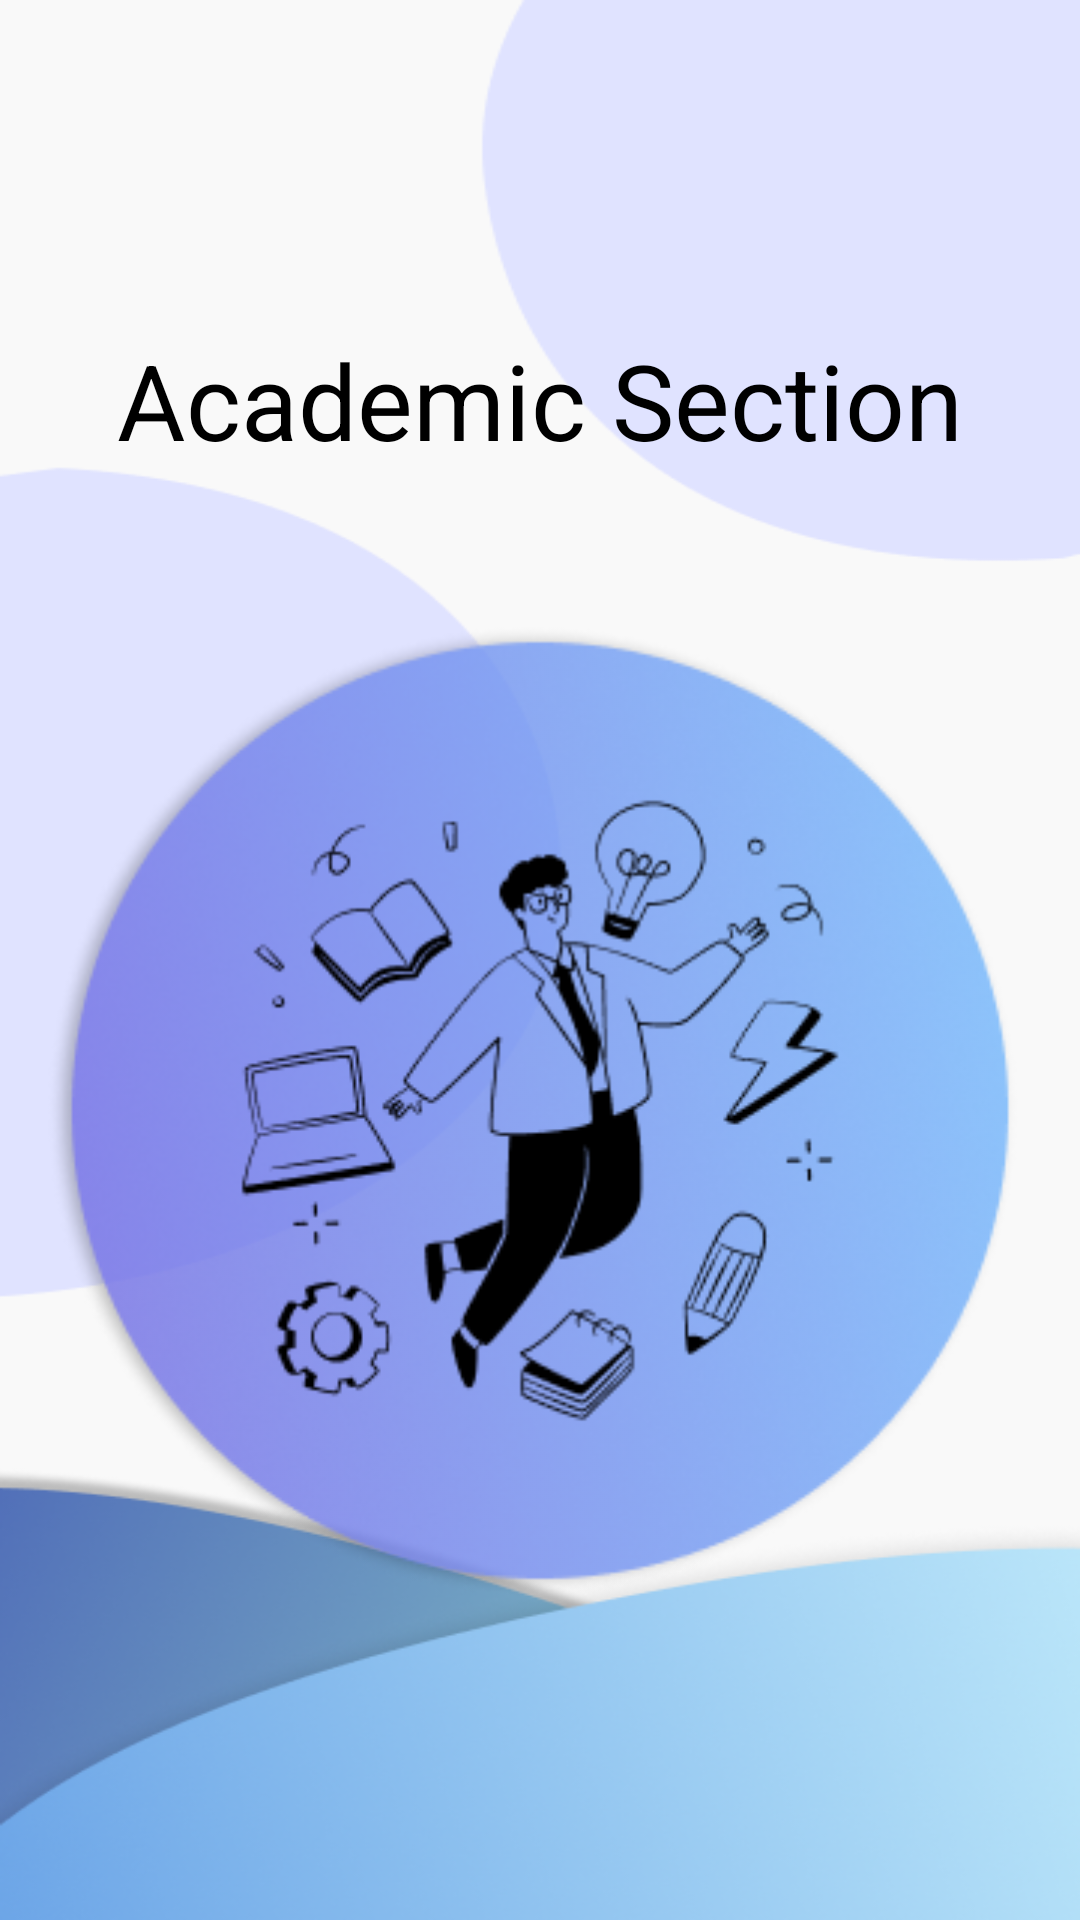

Layout XML and referenced resources for this Android screen:
<!-- AndroidManifest.xml: application theme Theme.CampusSafetyApp -->
<!-- res/layout/activity_academic_splash.xml -->
<?xml version="1.0" encoding="utf-8"?>
<LinearLayout xmlns:android="http://schemas.android.com/apk/res/android"
    xmlns:app="http://schemas.android.com/apk/res-auto"
    xmlns:tools="http://schemas.android.com/tools"
    android:id="@+id/main"
    android:layout_width="match_parent"
    android:layout_height="match_parent"
    android:orientation="vertical"
    tools:context=".AcademicHomePage.AcademicSplashActivity"
    tools:ignore="Orientation"
    android:background="@drawable/bg">
    <TextView
        android:layout_width="wrap_content"
        android:layout_height="wrap_content"
        android:text="Academic Section"
        android:layout_gravity="center"
        android:layout_marginTop="110dp"
        android:textColor="@color/black"
        android:textSize="35dp"></TextView>
    <ImageView
        android:layout_width="wrap_content"
        android:layout_height="wrap_content"
        android:src="@drawable/logo"

        android:layout_gravity="center"></ImageView>

</LinearLayout>
<!-- resources referenced by this layout -->
<resources>
  <color name="black">#FF000000</color>
  <!-- drawable bg: png bitmap (drawable, 65049 bytes) -->
  <!-- drawable logo: png bitmap (drawable, 114152 bytes) -->
</resources>
